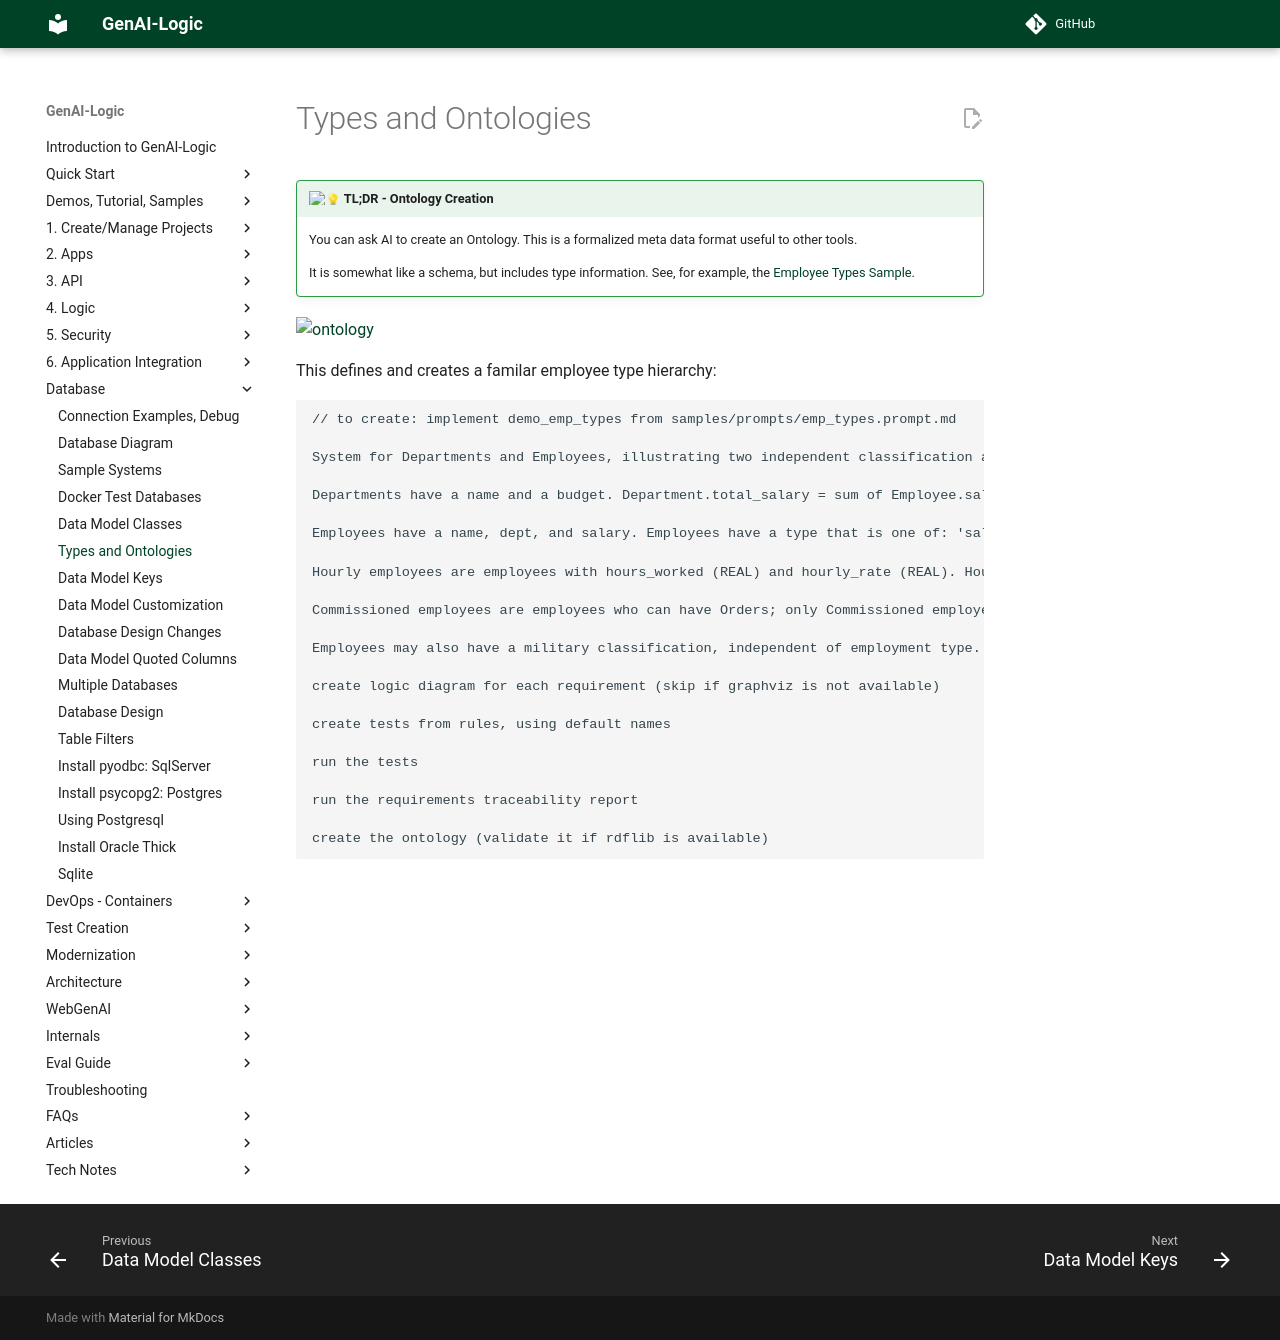

repository: ApiLogicServer/Docs · page: Database-Ontology/index.html · generator: jekyll

!!! pied-piper ":bulb: TL;DR - Ontology Creation"

    You can ask AI to create an Ontology.  This is a formalized meta data format useful to other tools.

     It is somewhat like a schema, but includes type information.  See, for example, the [Employee Types Sample](Sample-Types.md){:target="_blank" rel="noopener"}.



![ontology](images/database/ontology.png)


This defines and creates a familar employee type hierarchy:

```text
// to create: implement demo_emp_types from samples/prompts/emp_types.prompt.md

System for Departments and Employees, illustrating two independent classification axes on the same entity — employment type and military status.

Departments have a name and a budget. Department.total_salary = sum of Employee.salary (all types). Department.total_salary must not exceed Department.budget. A user with the manager role may exceed the budget; other users may not.

Employees have a name, dept, and salary. Employees have a type that is one of: 'salaried', 'hourly', or 'commissioned'.

Hourly employees are employees with hours_worked (REAL) and hourly_rate (REAL). Hourly employees: salary = hours_worked * hourly_rate. Hourly employees: salary must not exceed 5000 per week. Hourly employees may be assigned to a Union (optional); only Hourly employees may have a union_id. Unions have a name and a dues_rate (REAL). Hourly employees: union_dues = hours_worked * union.dues_rate (0 if no union assigned).

Commissioned employees are employees who can have Orders; only Commissioned employees may have Orders. Each Order has an amount and a customer name. Commissioned employees: commission_total = sum of Order.amount. Commissioned employees: salary = base_salary + commission_total.

Employees may also have a military classification, independent of employment type. Military employees have a branch (TEXT: 'Army', 'Navy', 'Air Force', 'Marines', 'Coast Guard'), a rank (TEXT), and service_years (INTEGER). Military employees receive a military_stipend (REAL) = service_years * 100. Total compensation for military employees = salary + military_stipend. Total compensation for non-military employees = salary.

create logic diagram for each requirement (skip if graphviz is not available)

create tests from rules, using default names

run the tests

run the requirements traceability report

create the ontology (validate it if rdflib is available)
```


&nbsp;
